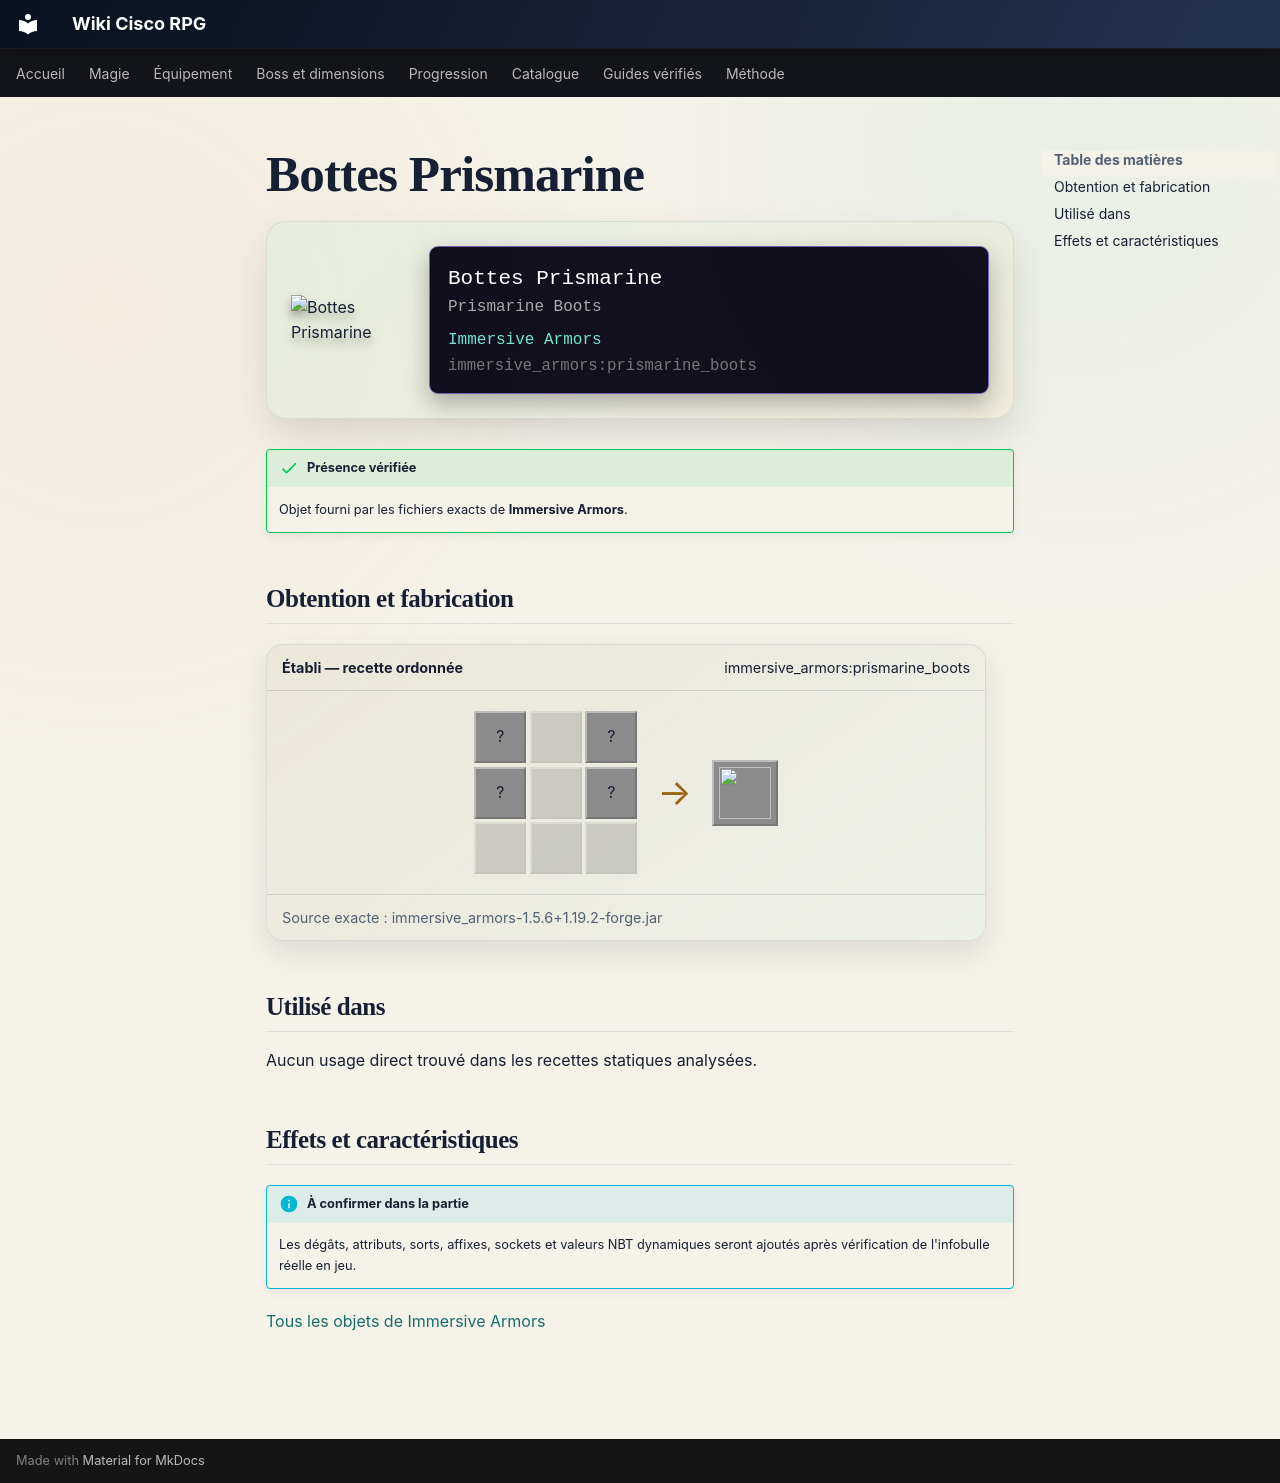

repository: Kloups-Dev/wiki-cisco-rpg · page: catalogue/objets/immersive_armors/prismarine_boots/index.html · generator: mkdocs

# Bottes Prismarine

<div class="mc-item-showcase">
<img class="mc-item-icon" src="../../../../assets/generated/items/immersive_armors/prismarine_boots.png" alt="Bottes Prismarine">
<div class="mc-tooltip-card">
<div class="mc-tooltip-card__name">Bottes Prismarine</div>
<div class="mc-tooltip-card__alias">Prismarine Boots</div>
<div class="mc-tooltip-card__mod">Immersive Armors</div>
<div class="mc-tooltip-card__id">immersive_armors:prismarine_boots</div>
</div>
</div>

!!! success "Présence vérifiée"
    Objet fourni par les fichiers exacts de **Immersive Armors**.

## Obtention et fabrication

<div class="jei-recipe"><div class="jei-recipe__head"><strong>Établi — recette ordonnée</strong><span>immersive_armors:prismarine_boots</span></div><div class="jei-recipe__body"><div class="jei-grid"><span class="jei-slot" title="Prismarine Crystals (minecraft:prismarine_crystals)">?</span><span class="jei-slot jei-slot--empty"></span><span class="jei-slot" title="Prismarine Crystals (minecraft:prismarine_crystals)">?</span><span class="jei-slot" title="Prismarine Shard (minecraft:prismarine_shard)">?</span><span class="jei-slot jei-slot--empty"></span><span class="jei-slot" title="Prismarine Shard (minecraft:prismarine_shard)">?</span><span class="jei-slot jei-slot--empty"></span><span class="jei-slot jei-slot--empty"></span><span class="jei-slot jei-slot--empty"></span></div><span class="jei-arrow">→</span><span class="jei-slot jei-slot--result"><img src="../../../../assets/generated/items/immersive_armors/prismarine_boots.png" alt=""></span></div><div class="jei-recipe__source">Source exacte : immersive_armors-1.5.6+1.19.2-forge.jar</div></div>

## Utilisé dans

Aucun usage direct trouvé dans les recettes statiques analysées.

## Effets et caractéristiques

!!! info "À confirmer dans la partie"
    Les dégâts, attributs, sorts, affixes, sockets et valeurs NBT dynamiques seront ajoutés après vérification de l'infobulle réelle en jeu.

[Tous les objets de Immersive Armors](../../../contenu/immersive-armors.md)
